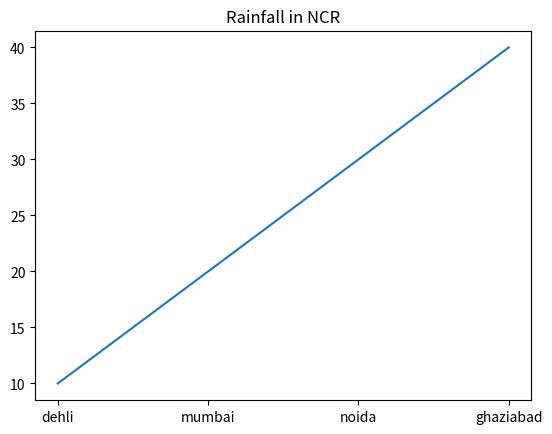

This chart was generated by the following Python code:
import matplotlib.pyplot as plt
plt.plot(['dehli', 'mumbai', 'noida', 'ghaziabad'], [10, 20, 30, 40], )
# title method is used to add chart title on the output
plt.title('Rainfall in NCR')
plt.show()
